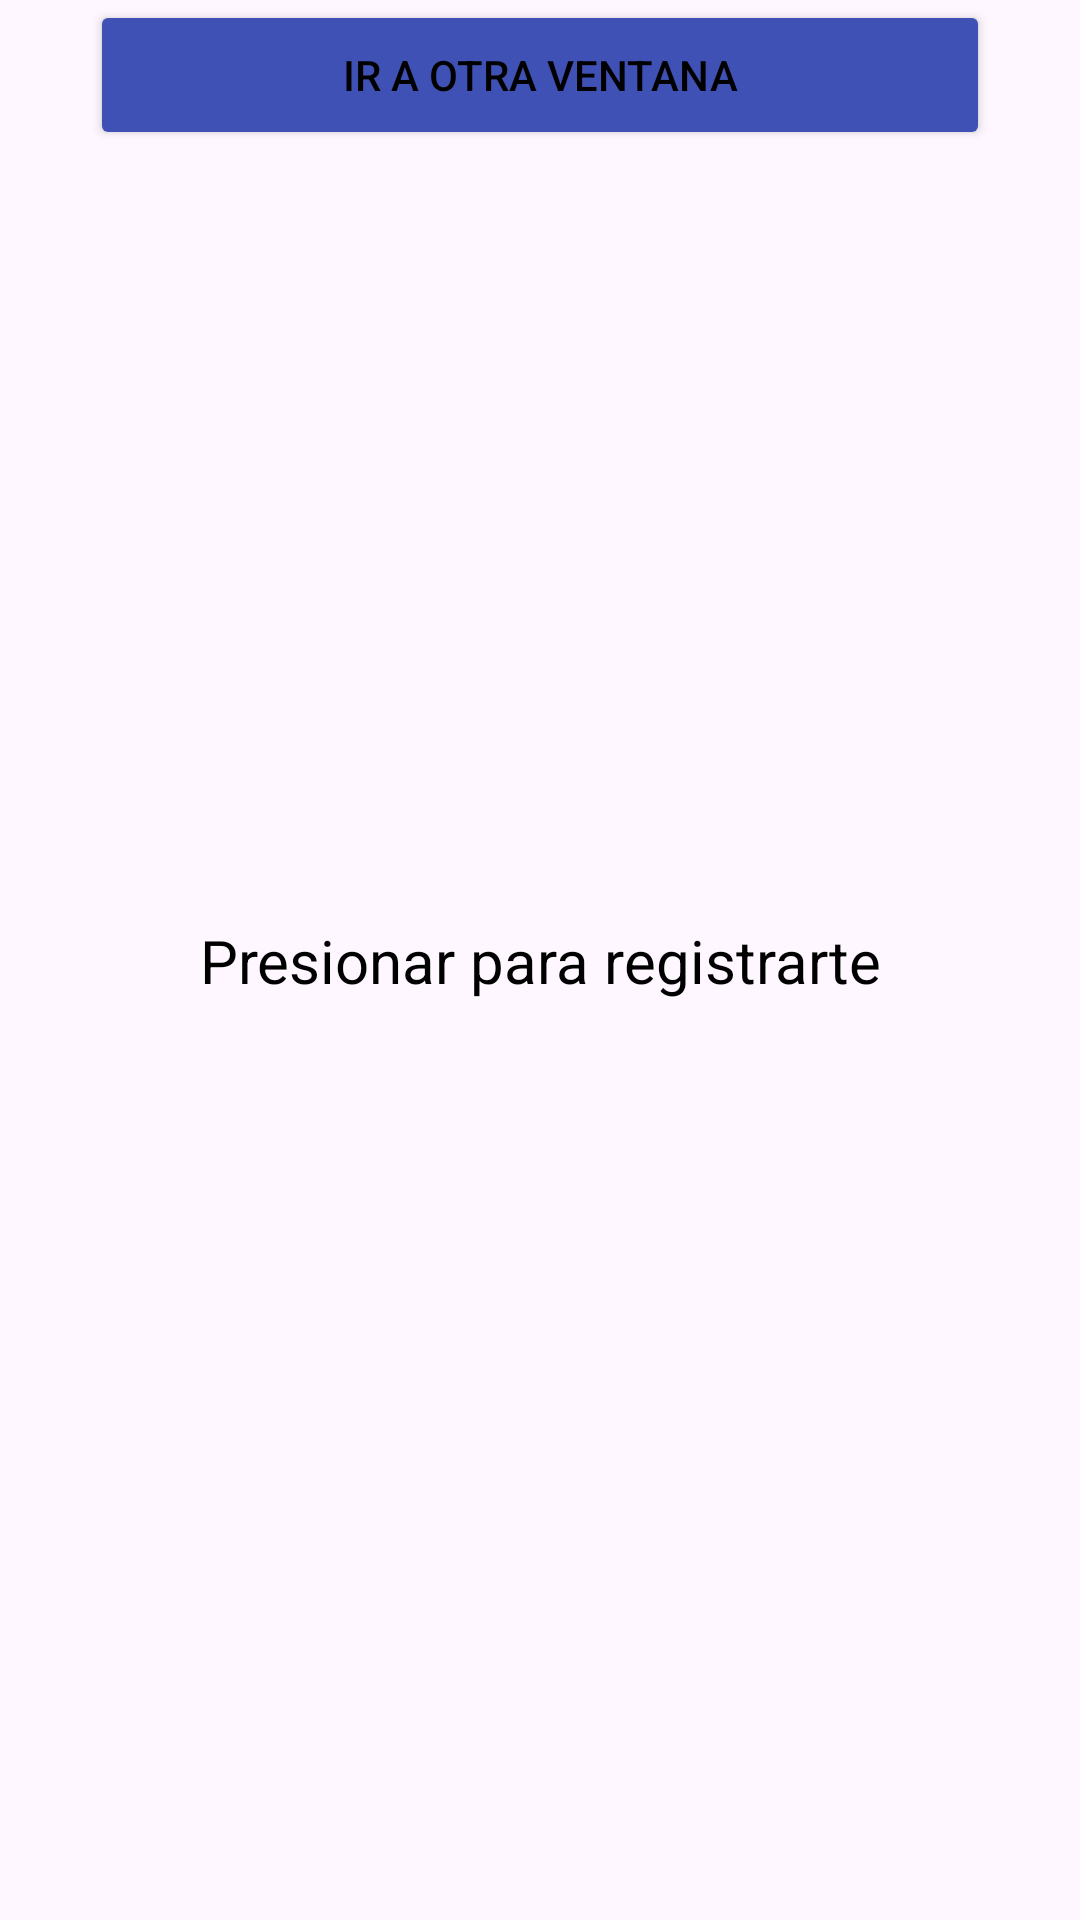

Produce the Android XML layout that renders to this screen, including the resource entries it uses.
<!-- AndroidManifest.xml: application theme Theme.HorarioUniversitario -->
<!-- res/layout/activity_acceso.xml -->
<?xml version="1.0" encoding="utf-8"?>
<androidx.constraintlayout.widget.ConstraintLayout xmlns:android="http://schemas.android.com/apk/res/android"
    android:layout_width="match_parent"
    android:layout_height="match_parent"
    xmlns:app="http://schemas.android.com/apk/res-auto">

    <Button
        android:layout_width="300dp"
        android:layout_height="50dp"
        android:onClick="onClickVentana"
        android:backgroundTint="#3F51B5"
        android:textColor="#000"
        android:text="Ir a otra Ventana"
        app:layout_constraintTop_toTopOf="parent"
        app:layout_constraintEnd_toEndOf="parent"
        app:layout_constraintStart_toStartOf="parent"/>

    <TextView
        android:layout_width="match_parent"
        android:layout_height="wrap_content"
        android:onClick="onClickVentana"
        android:textAlignment="center"
        android:textColor="@color/black"
        android:textSize="20sp"
        android:text="Presionar para registrarte"
        app:layout_constraintBottom_toBottomOf="parent"
        app:layout_constraintTop_toTopOf="parent"
        app:layout_constraintEnd_toEndOf="parent"
        app:layout_constraintStart_toStartOf="parent"/>

</androidx.constraintlayout.widget.ConstraintLayout>
<!-- resources referenced by this layout -->
<resources>
  <style name="Theme.HorarioUniversitario" parent="Base.Theme.HorarioUniversitario" />
  <style name="Base.Theme.HorarioUniversitario" parent="Theme.Material3.DayNight.NoActionBar">
          
          
      </style>
  <!-- not gathered from this repository: default colours our renderer supplied (Android Studio template values) -->
  <color name="black">#FF000000</color>
</resources>
